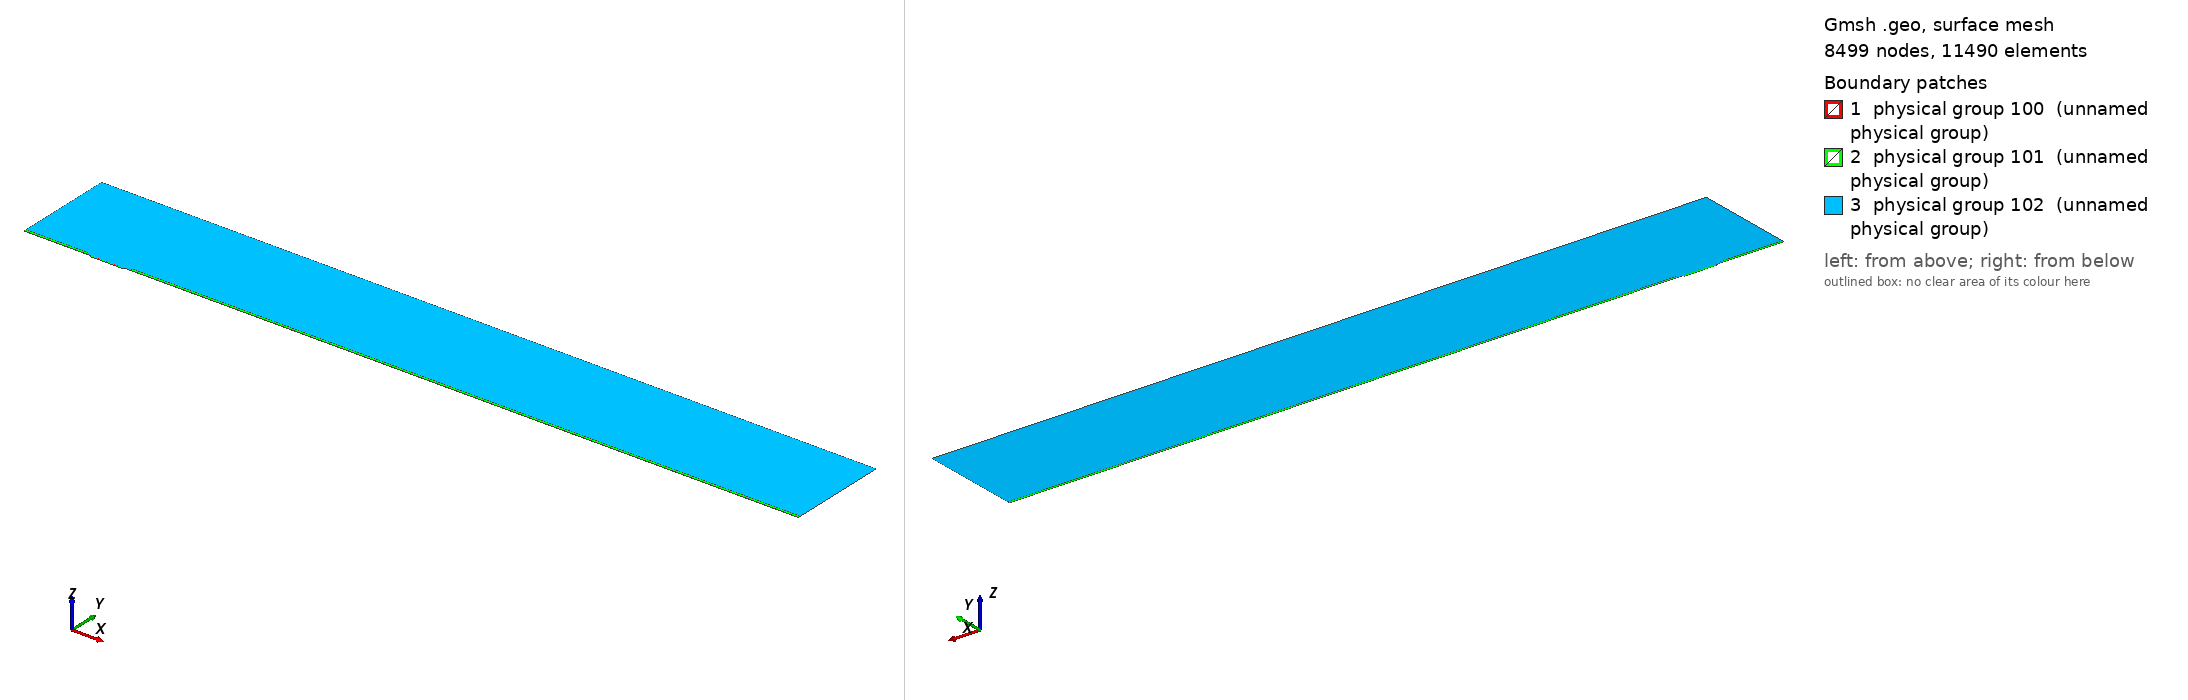

Gmsh geometry script, surface-meshed: 8499 nodes, 11490 surface elements. Boundary patches (legend numbers): 1 physical group 100 (unnamed physical group), 2 physical group 101 (unnamed physical group), 3 physical group 102 (unnamed physical group). Left view from above one corner, right view from below the opposite corner. Legend entries are the model's physical surfaces. The drawing asked Gmsh for element sizes between 1% and 20% of the model's largest extent; the script's own settings can give other sizes.

=== mesh.geo (drawn) ===
// Macro parameters
deltaStar = 1;
D = 2 * deltaStar; // depth of the gap 
W = 50 * deltaStar; // width of the gap
r = 8; // length of non-constant quads upstream and downstream of the gap
s = 8; // length of non-constant quads left and right inside the gap
BL = 0.25 * deltaStar; // height of the second layer of quad elements
BL_upper = 3.5 * deltaStar; // height of the third layer of quad elements
x0 = 100 * deltaStar; // x distance from inflow to gap
lengthOutflow = 1000 * deltaStar; // length after the gap
x3 = W + lengthOutflow; // last point of the domain
height = 150 * deltaStar; // height of the triangular region
triagHeightRegion_inflow = height - BL - BL_upper; // height of the triangular region

// Micro parameters
dx = 0.05; // dx of square elements near the leading and trailing edge of the gap (most resolution-demanding points in the domain)
size_triag_v_top = 32; // size of the elements in the upper triangular region

// All the value below are between 0 and 1. =1  means the elements are all equal in size. Avoid using values very close to 1, because we dividing by log(p) in the formula.
dy_in_v_right = 1.5; // heighest quad in the upper layer of quads, in the right part of the gap
dy_in_v_left = 1.75; // heighest quad in the upper layer of quads, in the left part of the gap
//p_in_v_right = (W / 2 - dy_in_v_right) / (W / 2 - dx); // densitiy concentration of elements inside the gap, vertically, near the right wall.
//p_in_v_left = (W / 2 - dy_in_v_left) / (W / 2 - dx); // densitiy concentration of elements inside the gap, vertically, near the left wall.
// fit (check the file scripts/fit_gmsh.py for more details)
p_in_v_left = 1.04645449 - 0.72589797/(W - 5.47760158)^0.49073995; // densitiy concentration of elements inside the gap, vertically, near the left wall.
p_in_v_right = 1.01007546 - 1.01562315/(W - 1.82092136)^0.74948754; // densitiy concentration of elements inside the gap, vertically, near the right wall.
p_in_h = 0.9; // densitiy concentration of elements inside the gap, horizontally. 

p_out_h = 0.5; // densitiy concentration of elements outside the gap, horizontally.
p_out_h_upper = 0.4; // densitiy concentration of elements outside the gap, horizontally on the upper layer of quads
p_out_v_inflow_dense = 0.8; // densitiy concentration of elements outside the gap, vertically, near the inflow and the gap
p_out_v_inflow_sparse = 0.99; // densitiy concentration of elements outside the gap, vertically, near the inflow and far from the gap
p_out_v_outflow_dense = 0.9; // densitiy concentration of elements outside the gap, vertically, near the outflow and the gap
p_out_v_outflow_sparse = 0.995; // densitiy concentration of elements outside the gap, vertically, near the outflow and far from the gap
p_triag_h_inflow = 0.8; // densitiy concentration of elements in the triangular region of the domain, horizontally.
p_triag_h_outflow = p_triag_h_inflow; // densitiy concentration of elements in the triangular region of the domain, horizontally.

enlarge_triag_inflow = 1.1; // heigher the value, larger the elements in the triangular region near the inflow
enlarge_triag_outflow = 1.1; // heigher the value, larger the elements in the triangular region near the outflow

// Automated parameters 
a_in_v_right = dx / (W / 2);
a_in_v_left = dx / (W / 2);
a_in_h = dx / (D / 2);
a_out_h = dx / BL;
a_out_v_inflow_dense = dx / r;
a_out_v_outflow_dense = dx / r;

// for the derivation of the formula, see file 20250123_gmshFormula.md in the docs folder
N_in_v_right = Ceil( Log (a_in_v_right / (1 - p_in_v_right + a_in_v_right * p_in_v_right)) / Log(p_in_v_right) );
N_in_v_left = Ceil( Log (a_in_v_left / (1 - p_in_v_left + a_in_v_left * p_in_v_left)) / Log(p_in_v_left) );
N_in_h = Ceil( Log (a_in_h / (1 - p_in_h + a_in_h * p_in_h)) / Log(p_in_h) );
N_out_h = Ceil( Log (a_out_h / (1 - p_out_h + a_out_h * p_out_h)) / Log(p_out_h) ) + 1; // + 1 is to correct the fact that the distance is too small to properly approximate the dx length
N_out_v_inflow_dense = Ceil( Log (a_out_v_inflow_dense / (1 - p_out_v_inflow_dense + a_out_v_inflow_dense * p_out_v_inflow_dense)) / Log(p_out_v_inflow_dense) );
N_out_v_outflow_dense = Ceil( Log (a_out_v_outflow_dense / (1 - p_out_v_outflow_dense + a_out_v_outflow_dense * p_out_v_outflow_dense)) / Log(p_out_v_outflow_dense) );

p_for_a_out_v_inflow_sparse_computation = p_out_v_inflow_dense;
p_for_a_out_v_outflow_sparse_computation = (p_out_v_outflow_dense + p_out_v_outflow_dense) / 2;
a_out_v_inflow_sparse = r / (x0 - r) * (1 - p_for_a_out_v_inflow_sparse_computation) / (1 - p_for_a_out_v_inflow_sparse_computation^(N_out_v_inflow_dense + 1));
a_out_v_outflow_sparse = r / (lengthOutflow - r) * (1 - p_for_a_out_v_outflow_sparse_computation) / (1 - p_for_a_out_v_outflow_sparse_computation^(N_out_v_outflow_dense + 1));

N_out_v_inflow_sparse = Ceil( Log(a_out_v_inflow_sparse / (1 - p_out_v_inflow_sparse + a_out_v_inflow_sparse * p_out_v_inflow_sparse)) / Log(p_out_v_inflow_sparse) );
N_out_v_outflow_sparse = Ceil( Log(a_out_v_outflow_sparse / (1 - p_out_v_outflow_sparse + a_out_v_outflow_sparse * p_out_v_outflow_sparse)) / Log(p_out_v_outflow_sparse) );


// second layer of quads
a_out_h_upper = (BL) / (BL_upper) * (1 - p_out_h) / (1 - p_out_h^(N_out_h + 1));
N_out_h_upper = Ceil( Log(a_out_h_upper / (1 - p_out_h_upper + a_out_h_upper * p_out_h_upper)) / Log(p_out_h_upper) );

// ---------------------------
// for triangular region
// ---------------------------
a_triag_h_inflow = (BL_upper) / (triagHeightRegion_inflow) * (1 - p_out_h_upper) / (1 - p_out_h_upper^(N_out_h_upper + 1));
a_triag_h_outflow = a_triag_h_inflow;
N_triag_v_top = Ceil( (x3 + x0) / size_triag_v_top ); // we assume p_triag_v = 1, otherwise the formula is different
N_triag_h_inflow = Ceil( Log(a_triag_h_inflow / (1 - p_triag_h_inflow + a_triag_h_inflow * p_triag_h_inflow)) / Log(p_triag_h_inflow) );
N_triag_h_outflow = Ceil( Log(a_triag_h_outflow / (1 - p_triag_h_outflow + a_triag_h_outflow * p_triag_h_outflow)) / Log(p_triag_h_outflow) );
N_triag_h_inflow = Ceil( N_triag_h_inflow / enlarge_triag_inflow );
N_triag_h_outflow = Ceil( N_triag_h_outflow / enlarge_triag_outflow );

Point(1) = {-x0, 0, 0};
Point(2) = {0,0,0};
Point(3) = {0,-D,0};
Point(4) = {W,-D,0};
Point(5) = {W,0,0};
Point(6) = {x3,0,0};
Point(8) = {x3,height,0};
Point(7) = {x3,BL,0};
Point(9) = {-x0,height,0};
Point(10) = {-x0,BL,0};
Point(11) = {0,BL,0};
Point(12) = {W,BL,0};
Point(13) = {W/2,0,0};
Point(14) = {W/2,BL,0};
Point(15) = {0,-D/2,0};
Point(16) = {W/2,-D,0};
Point(17) = {W,-D/2,0};
Point(18) = {-r,0,0};
Point(19) = {-r,BL,0};
Point(20) = {W + r,0,0};
Point(21) = {W + r,BL,0};
Point(22) = {-x0,BL+BL_upper,0};
Point(23) = {-r,BL+BL_upper,0};
Point(24) = {W + r,BL+BL_upper,0};
Point(25) = {x3,BL+BL_upper,0};

Line(1) = {1,18};
Line(2) = {2,15};
Line(3) = {3,16};
Line(4) = {4,17};
Line(5) = {5,20};
Line(6) = {6,7};
Line(7) = {7,25};
Line(8) = {8,9};
Line(9) = {9,22};
Line(10) = {10,19};
Line(11) = {10,1};
Line(12) = {11,14};
Line(13) = {12,21};
Line(14) = {2,13};
Line(15) = {15,3};
Line(16) = {16,4};
Line(17) = {17,5};
Line(18) = {13,5};
Line(19) = {14,12};
Line(20) = {18,2};
Line(21) = {20,6};
Line(22) = {21,7};
Line(23) = {19,11};
Line(24) = {22,10};
Line(25) = {25,8};
Line(26) = {25,24};
Line(27) = {22,23};
Line(28) = {23,19};
Line(29) = {24,21};

// outer quads
Curve Loop(1) = {5, 21, 6, -22, -13, -19, -12, -23, -10, 11, 1, 20, 14, 18};
Plane Surface(1) = {1};

// inside gap
Curve Loop(2) = {2, 15, 3, 16, 4, 17, -18, -14};
Plane Surface(2) = {2};

// triangular region
Curve Loop(3) = {23, 12, 19, 13, -29, -26, 25, 8, 9, 27, 28};
Plane Surface(3) = {3};

// 3rd layer of quads
Curve Loop(4) = {-24, 27, 28,-10};
Curve Loop(5) = {-29, -26, -7, -22};

Plane Surface(4) = {4};
Plane Surface(5) = {5};


// This defines the surfaces that will be meshed with quad elements
Transfinite Surface {1} = {1, 6, 7, 10};
Transfinite Surface {2} = {3, 4, 5, 2}; // number '2' must match the number '2' of plane surface
Transfinite Surface {4} = {19, 23, 22, 10};
Transfinite Surface {5} = {7, 25, 24, 21};

Transfinite Curve {18, 16, 19} = N_in_v_right Using Progression p_in_v_right;
Transfinite Curve {-14, -3, -12} = N_in_v_left Using Progression p_in_v_left;

Transfinite Curve {-2, 15, 17, -4} = N_in_h Using Progression p_in_h;


Transfinite Curve {11, -6} = N_out_h Using Progression p_out_h;
Transfinite Curve {24, 28, 29, -7} = N_out_h_upper Using Progression p_out_h_upper;
Transfinite Curve {10, 1, 27} = N_out_v_inflow_sparse Using Progression p_out_v_inflow_sparse;
Transfinite Curve {20, 23} = N_out_v_inflow_dense Using Progression p_out_v_inflow_dense;
Transfinite Curve {-21, -22, 26} = N_out_v_outflow_sparse Using Progression p_out_v_outflow_sparse;
Transfinite Curve {-5, -13} = N_out_v_outflow_dense Using Progression p_out_v_outflow_dense;

Recombine Surface {1, 2, 4, 5};

// for triangluar region
Transfinite Curve {8} = N_triag_v_top Using Progression 1;
Transfinite Curve {-25} = N_triag_h_outflow Using Progression p_triag_h_outflow;
Transfinite Curve {9} = N_triag_h_inflow Using Progression p_triag_h_inflow;


// defining boundary
Physical Curve(1) = {9,24,11}; // inlet
Physical Curve(2) = {7,25,6}; // outlet
Physical Curve(3) = {8}; // top
Physical Curve(4) = {1, 20, 2, 15, 3, 16, 4, 17, 5, 21}; // wall


Physical Surface(100) = {1};
Physical Surface(101) = {2, 4, 5};
Physical Surface(102) = {3};
